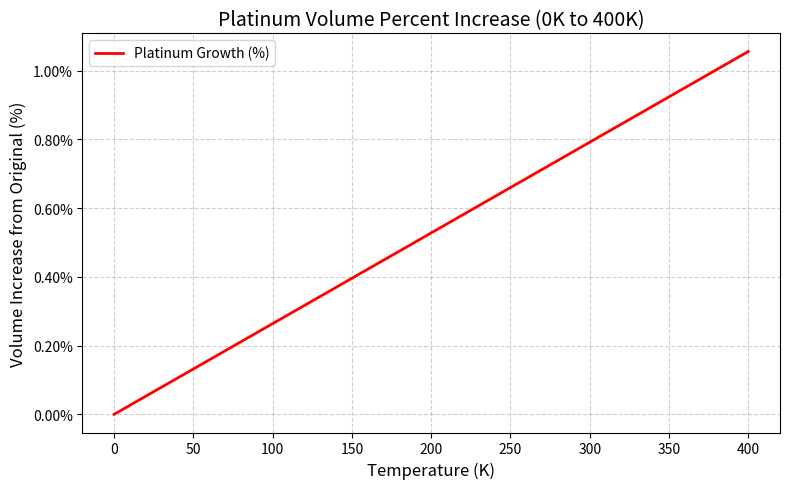

The script that saved this image:
"""
Extracted from main_test.ipynb (cell 13).
Section: Thermal Volume Expansion
"""

import matplotlib.pyplot as plt
import numpy as np

def calculate_platinum_expansion_percent(current_temp_k, initial_temp_k=0):
    """
    Calculates the percentage increment from the original volume.
    Example: 1.0 means a 1% increase over the original baseline.
    """
    alpha = 8.8e-6  # Linear coefficient
    beta = 3 * alpha  # Volumetric coefficient
    
    temp_increase = current_temp_k - initial_temp_k
    
    # Growth percent relative to original: delta_V / V_0 * 100
    percent_increase = (beta * temp_increase) * 100
    return percent_increase

# 1. Generate loop data
temperatures = np.arange(0, 401, 10)
percentages = [calculate_platinum_expansion_percent(t) for t in temperatures]

# Print loop updates to console
for t, p in zip(temperatures, percentages):
    if t % 50 == 0:
        print(f"Temp: {t}K | Volume increased by: {p:.3f}% from original")

# 2. Plot the results
plt.figure(figsize=(8, 5))
plt.plot(temperatures, percentages, color='red', linewidth=2, label='Platinum Growth (%)')

# Chart formatting
plt.title('Platinum Volume Percent Increase (0K to 400K)', fontsize=14)
plt.xlabel('Temperature (K)', fontsize=12)
plt.ylabel('Volume Increase from Original (%)', fontsize=12)

# Format y-axis ticks explicitly as percentages (e.g., 0.20%, 0.40%)
plt.gca().yaxis.set_major_formatter(plt.FuncFormatter(lambda y, _: f'{y:.2f}%'))

plt.grid(True, linestyle='--', alpha=0.6)
plt.legend()
plt.tight_layout()
plt.show()
